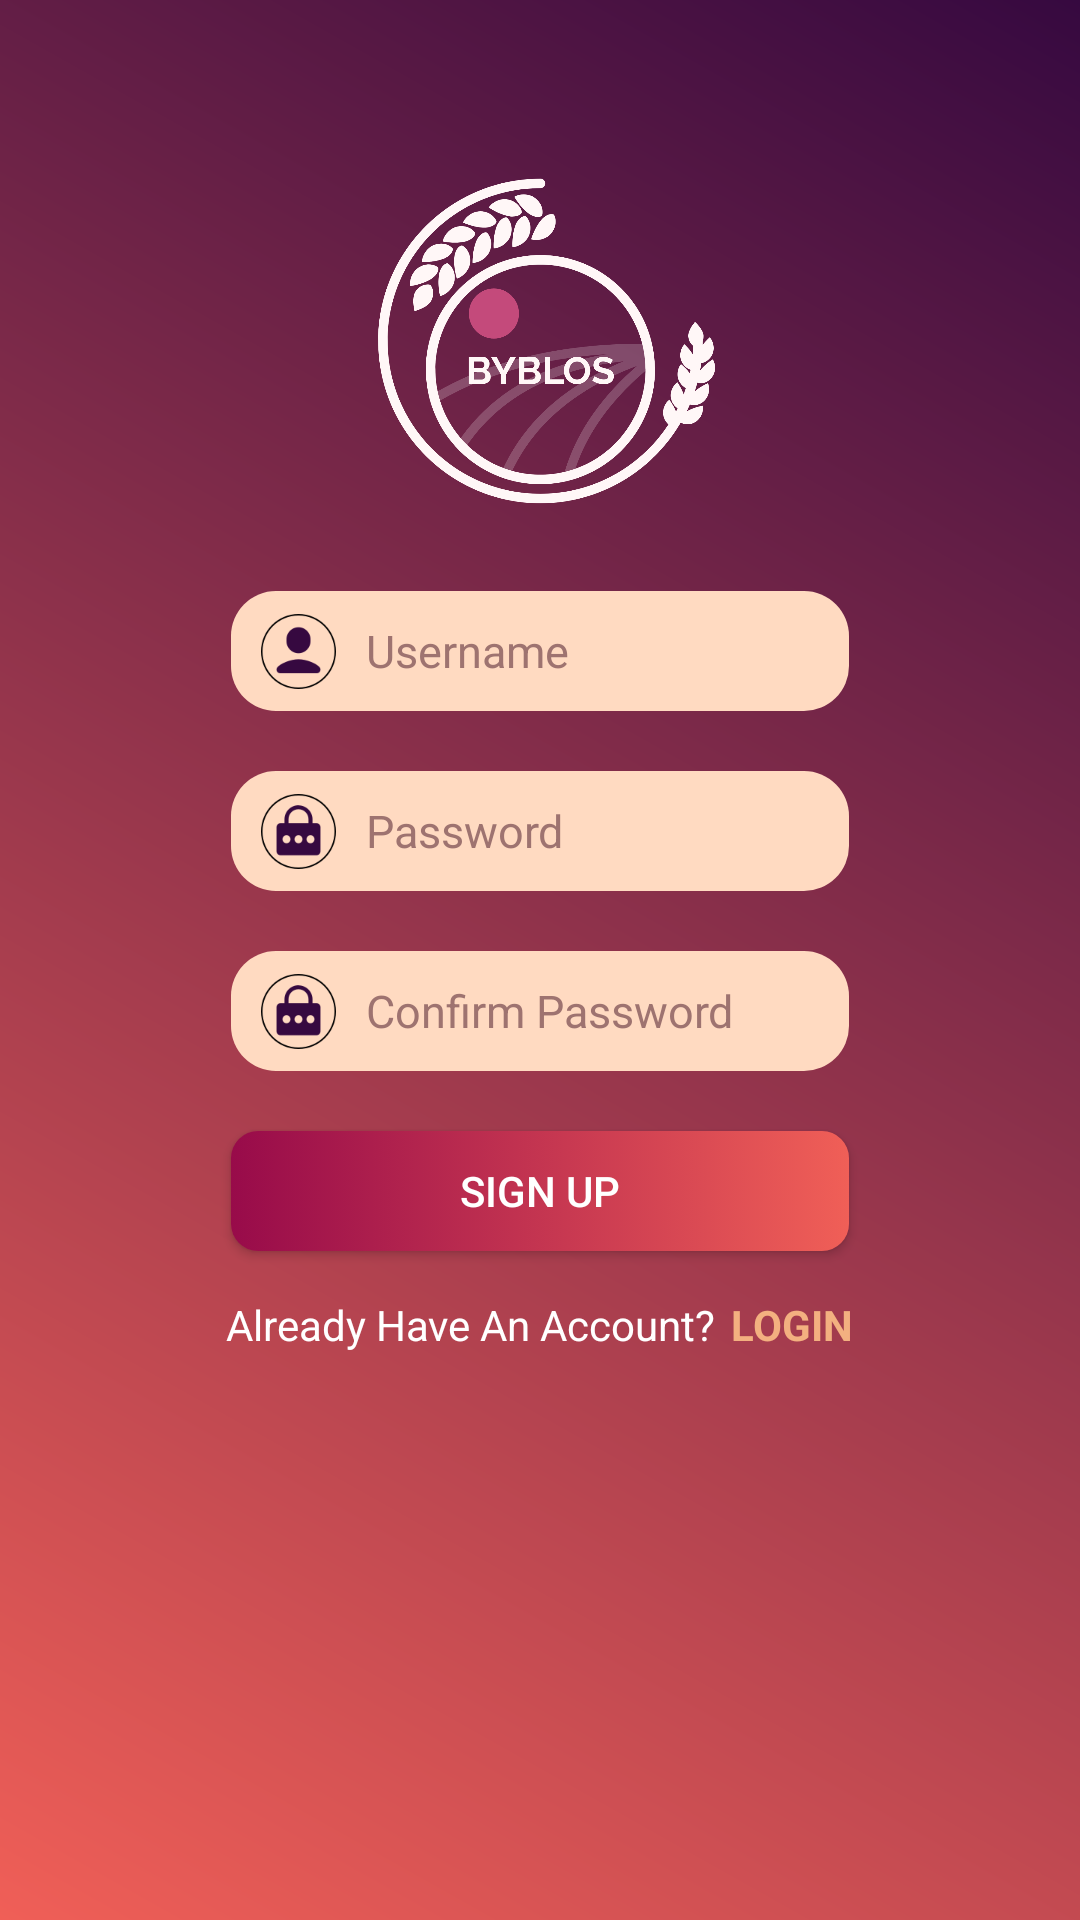

Android layout source for this screen:
<!-- AndroidManifest.xml: application theme AppTheme -->
<!-- res/layout/activity_page__register.xml -->
<?xml version="1.0" encoding="utf-8"?>
<LinearLayout xmlns:android="http://schemas.android.com/apk/res/android"
xmlns:app="http://schemas.android.com/apk/res-auto"
xmlns:tools="http://schemas.android.com/tools"
android:layout_width="match_parent"
android:layout_height="match_parent"
android:background="@drawable/sfondosfumato"
android:orientation="vertical"
android:gravity="center_horizontal"
tools:context=".Page_Register">

<ImageView
    android:layout_width="wrap_content"
    android:layout_height="127dp"
    android:layout_marginTop="50dp"
    app:srcCompat="@drawable/new_logo_transparent"/>

<EditText
    android:id="@+id/edittext_username"
    android:layout_width="206dp"
    android:layout_height="40dp"
    android:layout_marginTop="20dp"
    android:drawablePadding="10dp"
    android:padding="10dp"
    android:background="@drawable/edittext_rounded"
    android:drawableLeft="@drawable/icona_user_login"
    android:drawableStart="@drawable/icona_user_login"
    android:textColorHint="#9E7370"
    android:hint="@string/username"
    android:textColor="@color/colorPrimaryDark"
    android:textSize="15sp"/>

<EditText
    android:id="@+id/edittext_password"
    android:layout_width="206dp"
    android:layout_height="40dp"
    android:layout_marginTop="20dp"
    android:drawablePadding="10dp"
    android:padding="10dp"
    android:background="@drawable/edittext_rounded"
    android:drawableLeft="@drawable/icona_password_login"
    android:drawableStart="@drawable/icona_password_login"
    android:textColorHint="#9E7370"
    android:hint="@string/password"
    android:textColor="@color/colorPrimaryDark"
    android:inputType="textPassword"
    android:textSize="15sp"/>

<EditText
    android:id="@+id/edittext_cnf_password"
    android:layout_width="206dp"
    android:layout_height="40dp"
    android:layout_marginTop="20dp"
    android:drawablePadding="10dp"
    android:padding="10dp"
    android:background="@drawable/edittext_rounded"
    android:drawableLeft="@drawable/icona_password_login"
    android:drawableStart="@drawable/icona_password_login"
    android:textColorHint="#9E7370"
    android:hint="@string/confirm_password"
    android:textColor="@color/colorPrimaryDark"
    android:inputType="textPassword"
    android:textSize="15sp"/>

<Button
    android:id="@+id/button_register"
    android:layout_width="206dp"
    android:layout_height="40dp"
    android:layout_marginTop="20dp"
    android:background="@drawable/button_rounded_corners"
    android:textColor="#ffffff"
    android:text="@string/register"/>

<LinearLayout
    android:layout_width="wrap_content"
    android:layout_height="wrap_content"
    android:orientation="horizontal"
    android:layout_marginTop="15dp">

    <TextView
        android:layout_width="wrap_content"
        android:layout_height="35dp"
        android:text="@string/already_registered"
        android:textColor="#ffffff" />

    <TextView
        android:id="@+id/textview_login"
        android:layout_width="wrap_content"
        android:layout_height="35dp"
        android:paddingLeft="5dp"
        android:textStyle="bold"
        android:textColor="@color/colorFade"
        android:text="@string/login"/>

</LinearLayout>

</LinearLayout>
<!-- resources referenced by this layout -->
<resources>
  <color name="colorFade">#F3B080</color>
  <color name="colorPrimaryDark">#980B4A</color>
  <!-- drawable button_rounded_corners (drawable) -->
  <?xml version="1.0" encoding="utf-8"?>
  <selector xmlns:android="http://schemas.android.com/apk/res/android">
      <item>
          <shape android:shape="rectangle">
              <gradient
                  android:startColor="@color/colorPrimaryDark"
                  android:endColor="#F05F57"
                  android:type="linear"
                  />
              
              <corners android:radius="9dp"/>
          </shape>
      </item>
  </selector>
  <!-- drawable edittext_rounded (drawable) -->
  <?xml version="1.0" encoding="utf-8"?>
  <shape xmlns:android="http://schemas.android.com/apk/res/android"
      android:shape="rectangle" android:padding="10dp">
      <solid android:color="#FFDAC1"/>
      <corners
          android:bottomRightRadius="15dp"
          android:bottomLeftRadius="15dp"
          android:topLeftRadius="15dp"
          android:topRightRadius="15dp"
          />
  
  </shape>
  <!-- drawable icona_password_login (drawable) -->
  <?xml version="1.0" encoding="utf-8"?>
  <layer-list xmlns:android="http://schemas.android.com/apk/res/android">
  
      <item
          android:id="@+id/half_overlay"
          android:drawable="@drawable/password_login"
          android:width="25dp"
          android:height="25dp"
          android:gravity="start"
          />
  
  </layer-list>
  <!-- drawable icona_user_login (drawable) -->
  <?xml version="1.0" encoding="utf-8"?>
  <layer-list xmlns:android="http://schemas.android.com/apk/res/android">
  
      <item
          android:id="@+id/half_overlay"
          android:drawable="@drawable/user_login"
          android:width="25dp"
          android:height="25dp"
          android:gravity="start"
          />
  
  </layer-list>
  <!-- drawable new_logo_transparent: png bitmap (drawable-v24, 113208 bytes) -->
  <!-- drawable sfondosfumato (drawable) -->
  <?xml version="1.0" encoding="utf-8"?>
  <shape xmlns:android="http://schemas.android.com/apk/res/android">
      <gradient
          android:startColor="#F05F57"
              android:endColor="#360940"
          android:angle="45"/>
  </shape>
  <string name="already_registered">Already Have An Account?</string>
  <string name="confirm_password">Confirm Password</string>
  <string name="login">LOGIN</string>
  <string name="password">Password</string>
  <string name="register">SIGN UP</string>
  <string name="username">Username</string>
  <style name="AppTheme" parent="Theme.AppCompat.Light.NoActionBar">
          
          <item name="colorPrimary">@color/colorPrimary</item>
          <item name="colorPrimaryDark">@color/colorPrimaryDark</item>
          <item name="colorAccent">@color/colorAccent</item>
      </style>
  <!-- drawable password_login: png bitmap (drawable, 3441 bytes) -->
  <!-- drawable user_login: png bitmap (drawable, 3520 bytes) -->
  <color name="colorPrimary">#FCF3E7</color>
  <color name="colorAccent">#F05F57</color>
</resources>
